Run: headless pygame with SDL's dummy video driver; simulated clock (each Clock.tick advances the game by its frame time, no real sleeping); random seed 0; keys injected as events and as key.get_pressed() state; no mouse input.
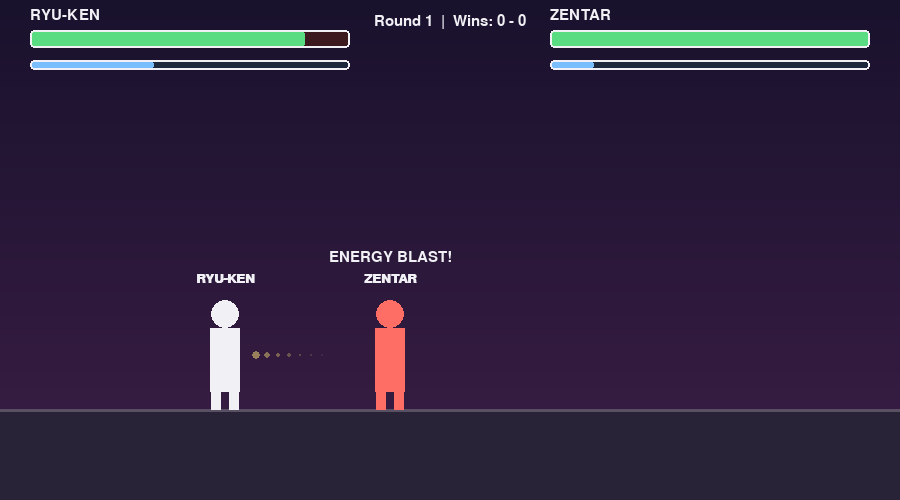
Frame 1 of 4 · flips 1–60 · no input
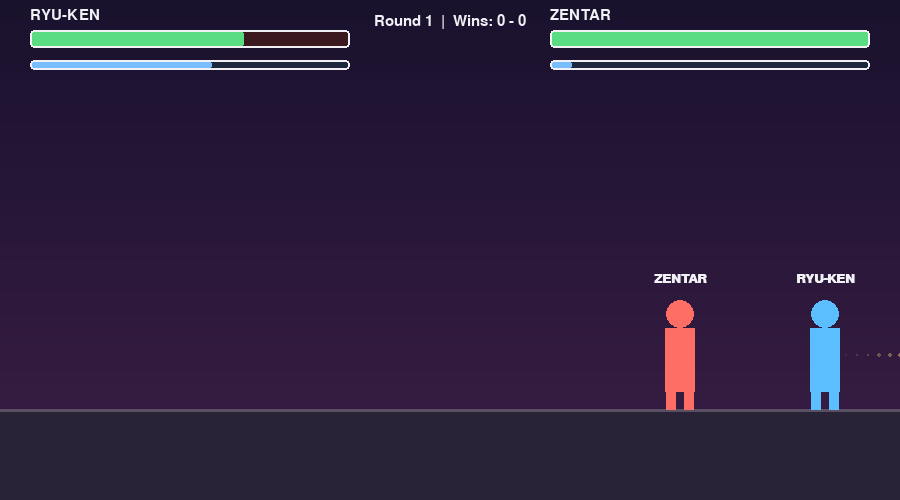
Frame 2 of 4 · flips 61–180 · tapped SPACE, RETURN · held RIGHT (→), D
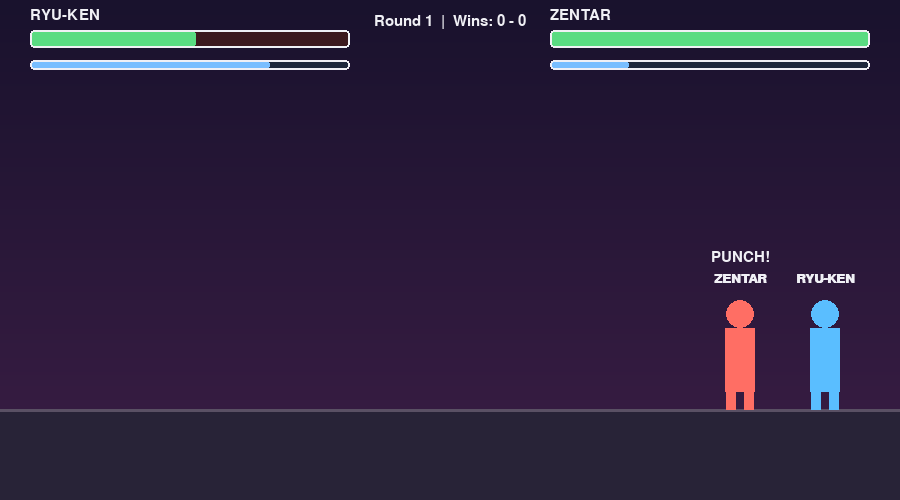
Frame 3 of 4 · flips 181–300 · held DOWN (↓), S
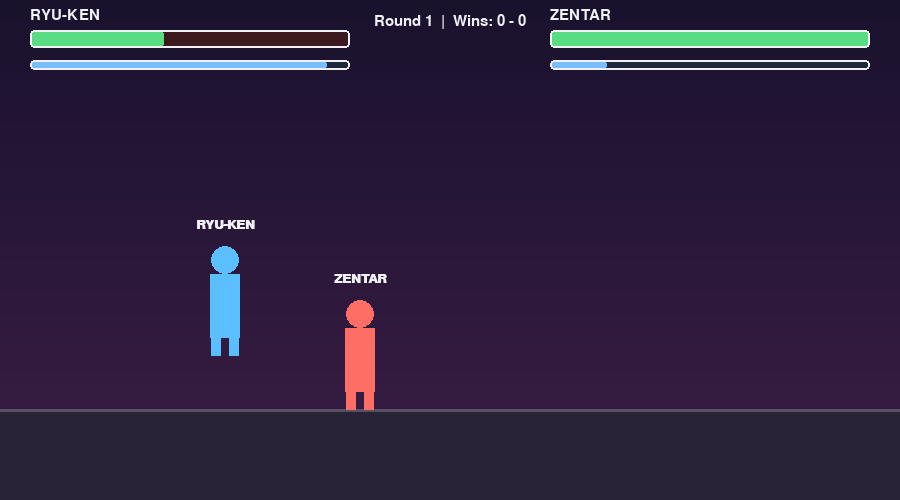
Frame 4 of 4 · flips 301–420 · held LEFT (←), A, UP (↑), W

The pygame program that drew these frames:

"""
KI FIGHTERS
-----------
An original anime-style 1v1 fighting game. Build up your Ki (energy)
meter, fire energy blasts, and unleash a POWER-UP TRANSFORMATION when
your meter is full for a temporary speed & damage boost. Best of 3
rounds against the CPU.

HOW TO RUN THIS GAME:
1. Make sure Python is installed (python.org)
2. Install pygame:
       pip install pygame
3. Save this file as ki_fighters.py
4. Run it with:
       python ki_fighters.py

CONTROLS:
- A / D       : move left / right
- W           : jump
- S           : block (reduces damage taken)
- J           : punch (fast, low damage)
- K           : kick (slower, more damage)
- L           : fire energy blast (costs Ki, ranged attack)
- HOLD SPACE  : charge Ki faster (can't move while charging)
- T           : TRANSFORM when Ki is full (temporary power boost)
- R           : restart after match ends
- ESC         : quit
"""

import pygame
import random
import math

pygame.init()

# ---------------------------------------------------------
# CONSTANTS
# ---------------------------------------------------------
WIDTH, HEIGHT = 900, 500
GROUND_Y = HEIGHT - 90
FPS = 60

GRAVITY = 1.0
JUMP_STRENGTH = -16
MOVE_SPEED = 5
TRANSFORMED_SPEED_MULT = 1.6
TRANSFORMED_DAMAGE_MULT = 1.7
TRANSFORM_DURATION = FPS * 8   # 8 seconds of power-up

MAX_HEALTH = 100
MAX_KI = 100
KI_REGEN = 0.15
KI_CHARGE_RATE = 0.9
BLAST_KI_COST = 25
TRANSFORM_KI_COST = MAX_KI  # uses the whole bar

PUNCH_DAMAGE = 5
KICK_DAMAGE = 9
BLAST_DAMAGE = 14
ATTACK_RANGE = 90
PUNCH_COOLDOWN = 16
KICK_COOLDOWN = 26
BLAST_COOLDOWN = 35

ROUNDS_TO_WIN = 2

BG_TOP = (25, 18, 45)
BG_BOTTOM = (60, 30, 70)
GROUND_COLOR = (40, 35, 55)
P1_COLOR = (90, 190, 255)
P1_AURA = (160, 230, 255)
P2_COLOR = (255, 110, 100)
P2_AURA = (255, 180, 140)
BLAST_COLOR = (255, 230, 120)
WHITE = (240, 240, 245)
HEALTH_COLOR = (90, 220, 130)
HEALTH_BG = (60, 25, 30)
KI_COLOR = (120, 190, 255)
KI_BG = (30, 40, 60)
GOLD = (255, 210, 80)

screen = pygame.display.set_mode((WIDTH, HEIGHT))
pygame.display.set_caption("Ki Fighters")
clock = pygame.time.Clock()
font = pygame.font.SysFont("consolas", 22)
big_font = pygame.font.SysFont("consolas", 50)
name_font = pygame.font.SysFont("consolas", 20, bold=True)


# ---------------------------------------------------------
# PARTICLES (used for blast trails and transformation aura)
# ---------------------------------------------------------
class Particle:
    def __init__(self, x, y, color, vel=None, life=24, radius=4):
        self.x, self.y = x, y
        self.color = color
        self.vx, self.vy = vel if vel else (random.uniform(-1, 1), random.uniform(-2, -0.5))
        self.life = life
        self.max_life = life
        self.radius = radius

    def update(self):
        self.x += self.vx
        self.y += self.vy
        self.life -= 1

    def draw(self, surface):
        if self.life <= 0:
            return
        fade = self.life / self.max_life
        r = max(1, int(self.radius * fade))
        alpha_surf = pygame.Surface((r * 2, r * 2), pygame.SRCALPHA)
        color_with_alpha = (*self.color, int(255 * fade))
        pygame.draw.circle(alpha_surf, color_with_alpha, (r, r), r)
        surface.blit(alpha_surf, (self.x - r, self.y - r))


# ---------------------------------------------------------
# ENERGY BLAST PROJECTILE
# ---------------------------------------------------------
class Blast:
    def __init__(self, x, y, direction, damage):
        self.x = x
        self.y = y
        self.direction = direction   # 1 = moving right, -1 = moving left
        self.speed = 11
        self.damage = damage
        self.radius = 12
        self.alive = True

    def update(self, particles):
        self.x += self.speed * self.direction
        particles.append(Particle(self.x, self.y, BLAST_COLOR, vel=(0, 0), life=14, radius=8))
        if self.x < -50 or self.x > WIDTH + 50:
            self.alive = False

    def get_rect(self):
        return pygame.Rect(self.x - self.radius, self.y - self.radius, self.radius * 2, self.radius * 2)

    def draw(self, surface):
        pygame.draw.circle(surface, BLAST_COLOR, (int(self.x), int(self.y)), self.radius)
        pygame.draw.circle(surface, WHITE, (int(self.x), int(self.y)), self.radius // 2)


# ---------------------------------------------------------
# FIGHTER
# ---------------------------------------------------------
class Fighter:
    def __init__(self, x, color, aura_color, facing, name):
        self.x = x
        self.y = GROUND_Y
        self.vel_y = 0
        self.on_ground = True
        self.facing = facing          # 1 = facing right, -1 = facing left
        self.color = color
        self.aura_color = aura_color
        self.name = name

        self.width, self.height = 46, 110

        self.health = MAX_HEALTH
        self.ki = 30

        self.is_blocking = False
        self.is_charging = False
        self.is_transformed = False
        self.transform_timer = 0

        self.punch_cd = 0
        self.kick_cd = 0
        self.blast_cd = 0
        self.hit_flash = 0          # brief red flash when hit
        self.action_label = ""      # text like "PUNCH!" shown briefly above fighter
        self.action_label_timer = 0

    def get_rect(self):
        return pygame.Rect(int(self.x - self.width / 2), int(self.y - self.height), self.width, self.height)

    def speed(self):
        return MOVE_SPEED * (TRANSFORMED_SPEED_MULT if self.is_transformed else 1)

    def damage_mult(self):
        return TRANSFORMED_DAMAGE_MULT if self.is_transformed else 1

    def take_damage(self, amount):
        if self.is_blocking:
            amount *= 0.35
        self.health = max(0, self.health - amount)
        self.hit_flash = 8

    def show_label(self, text):
        self.action_label = text
        self.action_label_timer = 30

    def update_physics(self):
        self.vel_y += GRAVITY
        self.y += self.vel_y
        if self.y >= GROUND_Y:
            self.y = GROUND_Y
            self.vel_y = 0
            self.on_ground = True
        else:
            self.on_ground = False

        self.x = max(self.width, min(WIDTH - self.width, self.x))

        for cd_name in ("punch_cd", "kick_cd", "blast_cd"):
            val = getattr(self, cd_name)
            if val > 0:
                setattr(self, cd_name, val - 1)

        if self.hit_flash > 0:
            self.hit_flash -= 1
        if self.action_label_timer > 0:
            self.action_label_timer -= 1

        if self.is_transformed:
            self.transform_timer -= 1
            if self.transform_timer <= 0:
                self.is_transformed = False

        # Ki regenerates slowly on its own, faster while charging
        if self.is_charging:
            self.ki = min(MAX_KI, self.ki + KI_CHARGE_RATE)
        else:
            self.ki = min(MAX_KI, self.ki + KI_REGEN)

    def try_transform(self):
        if self.ki >= TRANSFORM_KI_COST and not self.is_transformed:
            self.is_transformed = True
            self.transform_timer = TRANSFORM_DURATION
            self.ki = 0
            self.show_label("POWER UP!!")
            return True
        return False

    def draw(self, surface, particles):
        rect = self.get_rect()

        # Aura glow while transformed
        if self.is_transformed:
            glow_radius = 60 + int(8 * math.sin(pygame.time.get_ticks() * 0.02))
            glow_surf = pygame.Surface((glow_radius * 2, glow_radius * 2), pygame.SRCALPHA)
            pygame.draw.circle(glow_surf, (*self.aura_color, 70), (glow_radius, glow_radius), glow_radius)
            surface.blit(glow_surf, (rect.centerx - glow_radius, rect.centery - glow_radius))
            if random.random() < 0.5:
                particles.append(Particle(
                    rect.centerx + random.randint(-20, 20), rect.bottom,
                    self.aura_color, vel=(random.uniform(-0.5, 0.5), random.uniform(-2, -1)),
                    life=20, radius=5
                ))

        body_color = WHITE if self.hit_flash % 4 >= 2 else self.color

        # Simple humanoid shape: head + torso + limbs, all rectangles/circles
        head_radius = 14
        torso_top = rect.top + head_radius * 2
        pygame.draw.circle(surface, body_color, (rect.centerx, rect.top + head_radius), head_radius)
        pygame.draw.rect(surface, body_color, (rect.left + 8, torso_top, rect.width - 16, rect.height - head_radius * 2 - 18))

        # Legs (slightly spread for a "stance" look)
        leg_w = 10
        pygame.draw.rect(surface, body_color, (rect.centerx - 14, rect.bottom - 22, leg_w, 22))
        pygame.draw.rect(surface, body_color, (rect.centerx + 4, rect.bottom - 22, leg_w, 22))

        # Arm pointing forward when blocking, otherwise neutral
        arm_y = torso_top + 12
        arm_dir = self.facing
        if self.is_blocking:
            pygame.draw.rect(surface, body_color, (rect.centerx, arm_y, 22 * arm_dir, 9))
        else:
            pygame.draw.rect(surface, body_color, (rect.centerx - 6, arm_y, 12, 26))

        # Name + action label above the fighter
        name_text = name_font.render(self.name, True, WHITE)
        surface.blit(name_text, (rect.centerx - name_text.get_width() // 2, rect.top - 28))

        if self.action_label_timer > 0:
            label_color = GOLD if "POWER" in self.action_label else WHITE
            label_text = font.render(self.action_label, True, label_color)
            surface.blit(label_text, (rect.centerx - label_text.get_width() // 2, rect.top - 50))


# ---------------------------------------------------------
# DRAWING HELPERS
# ---------------------------------------------------------
def draw_background():
    for y in range(HEIGHT):
        t = y / HEIGHT
        color = tuple(int(BG_TOP[i] + (BG_BOTTOM[i] - BG_TOP[i]) * t) for i in range(3))
        pygame.draw.line(screen, color, (0, y), (WIDTH, y))
    pygame.draw.rect(screen, GROUND_COLOR, (0, GROUND_Y, WIDTH, HEIGHT - GROUND_Y))
    pygame.draw.line(screen, (90, 80, 100), (0, GROUND_Y), (WIDTH, GROUND_Y), 3)


def draw_bar(x, y, width, height, ratio, fg_color, bg_color, label):
    pygame.draw.rect(screen, bg_color, (x, y, width, height), border_radius=4)
    pygame.draw.rect(screen, fg_color, (x, y, int(width * max(ratio, 0)), height), border_radius=4)
    pygame.draw.rect(screen, WHITE, (x, y, width, height), 2, border_radius=4)
    text = font.render(label, True, WHITE)
    screen.blit(text, (x, y - 22))


def draw_hud(p1, p2, round_num, p1_wins, p2_wins):
    draw_bar(30, 30, 320, 18, p1.health / MAX_HEALTH, HEALTH_COLOR, HEALTH_BG, f"{p1.name}")
    draw_bar(30, 60, 320, 10, p1.ki / MAX_KI, KI_COLOR, KI_BG, "")

    draw_bar(WIDTH - 350, 30, 320, 18, p2.health / MAX_HEALTH, HEALTH_COLOR, HEALTH_BG, f"{p2.name}")
    draw_bar(WIDTH - 350, 60, 320, 10, p2.ki / MAX_KI, KI_COLOR, KI_BG, "")

    round_text = font.render(f"Round {round_num}  |  Wins: {p1_wins} - {p2_wins}", True, WHITE)
    screen.blit(round_text, (WIDTH // 2 - round_text.get_width() // 2, 14))

    if p1.ki >= MAX_KI:
        ready_text = font.render("T: TRANSFORM!", True, GOLD)
        screen.blit(ready_text, (30, 78))


def show_message(lines, color):
    overlay = pygame.Surface((WIDTH, HEIGHT), pygame.SRCALPHA)
    overlay.fill((10, 8, 16, 200))
    screen.blit(overlay, (0, 0))
    for i, text in enumerate(lines):
        rendered = (big_font if i == 0 else font).render(text, True, color if i == 0 else WHITE)
        screen.blit(rendered, (WIDTH // 2 - rendered.get_width() // 2, HEIGHT // 2 - 60 + i * 50))


# ---------------------------------------------------------
# SIMPLE CPU "AI"
# ---------------------------------------------------------
def cpu_decide(cpu, opponent, blasts, particles):
    distance = opponent.x - cpu.x
    cpu.facing = 1 if distance > 0 else -1

    in_melee_range = abs(distance) < ATTACK_RANGE
    in_blast_range = abs(distance) >= ATTACK_RANGE

    # Defensive transform when health is low and Ki is ready
    if cpu.health < 40 and cpu.ki >= TRANSFORM_KI_COST and random.random() < 0.04:
        cpu.try_transform()
        return

    if in_melee_range:
        if cpu.punch_cd == 0 and random.random() < 0.05:
            do_punch(cpu, opponent)
        elif cpu.kick_cd == 0 and random.random() < 0.03:
            do_kick(cpu, opponent)
        elif random.random() < 0.02:
            cpu.is_blocking = True
        else:
            cpu.is_blocking = False
    else:
        cpu.is_blocking = False
        # Move toward opponent, but keep a little distance to use blasts sometimes
        if abs(distance) > 250 or random.random() < 0.85:
            cpu.x += cpu.speed() * (1 if distance > 0 else -1)

        if cpu.blast_cd == 0 and cpu.ki >= BLAST_KI_COST and random.random() < 0.02:
            do_blast(cpu, blasts, particles)


# ---------------------------------------------------------
# ATTACK ACTIONS (shared by player & CPU)
# ---------------------------------------------------------
def do_punch(attacker, defender):
    attacker.punch_cd = PUNCH_COOLDOWN
    attacker.show_label("PUNCH!")
    if abs(attacker.x - defender.x) < ATTACK_RANGE:
        defender.take_damage(PUNCH_DAMAGE * attacker.damage_mult())


def do_kick(attacker, defender):
    attacker.kick_cd = KICK_COOLDOWN
    attacker.show_label("KICK!")
    if abs(attacker.x - defender.x) < ATTACK_RANGE:
        defender.take_damage(KICK_DAMAGE * attacker.damage_mult())


def do_blast(attacker, blasts, particles):
    attacker.blast_cd = BLAST_COOLDOWN
    attacker.ki -= BLAST_KI_COST
    attacker.show_label("ENERGY BLAST!")
    direction = attacker.facing
    blast_y = attacker.y - attacker.height // 2
    blast_x = attacker.x + 30 * direction
    damage = BLAST_DAMAGE * attacker.damage_mult()
    blasts.append(Blast(blast_x, blast_y, direction, damage))
    for _ in range(6):
        particles.append(Particle(blast_x, blast_y, BLAST_COLOR, life=16, radius=6))


# ---------------------------------------------------------
# MAIN GAME
# ---------------------------------------------------------
def main():
    p1 = Fighter(WIDTH * 0.25, P1_COLOR, P1_AURA, facing=1, name="RYU-KEN")
    p2 = Fighter(WIDTH * 0.75, P2_COLOR, P2_AURA, facing=-1, name="ZENTAR")

    blasts = []
    particles = []

    round_num = 1
    p1_wins, p2_wins = 0, 0
    state = "playing"      # "playing", "round_end", "match_end"
    pause_timer = 0
    round_winner = None

    def reset_round():
        p1.health = MAX_HEALTH
        p2.health = MAX_HEALTH
        p1.ki = 30
        p2.ki = 30
        p1.x, p2.x = WIDTH * 0.25, WIDTH * 0.75
        p1.is_transformed = p2.is_transformed = False
        blasts.clear()
        particles.clear()

    running = True
    while running:
        clock.tick(FPS)

        for event in pygame.event.get():
            if event.type == pygame.QUIT:
                running = False
            if event.type == pygame.KEYDOWN:
                if event.key == pygame.K_ESCAPE:
                    running = False
                if state == "match_end" and event.key == pygame.K_r:
                    return main()
                if state == "playing" and event.key == pygame.K_t:
                    p1.try_transform()
                if state == "playing" and event.key == pygame.K_j and p1.punch_cd == 0:
                    do_punch(p1, p2)
                if state == "playing" and event.key == pygame.K_k and p1.kick_cd == 0:
                    do_kick(p1, p2)
                if state == "playing" and event.key == pygame.K_l and p1.blast_cd == 0 and p1.ki >= BLAST_KI_COST:
                    do_blast(p1, blasts, particles)

        keys = pygame.key.get_pressed()

        if state == "playing":
            # ---- Player 1 controls ----
            p1.is_charging = keys[pygame.K_SPACE]
            p1.is_blocking = keys[pygame.K_s]

            if not p1.is_charging and not p1.is_blocking:
                if keys[pygame.K_a]:
                    p1.x -= p1.speed()
                    p1.facing = -1
                if keys[pygame.K_d]:
                    p1.x += p1.speed()
                    p1.facing = 1
                if keys[pygame.K_w] and p1.on_ground:
                    p1.vel_y = JUMP_STRENGTH

            # Always face the opponent for clarity (purely visual, doesn't affect movement keys)
            p1.facing = 1 if p2.x > p1.x else -1
            p2.facing = 1 if p1.x > p2.x else -1

            # ---- CPU behaviour ----
            cpu_decide(p2, p1, blasts, particles)

            # ---- Physics ----
            p1.update_physics()
            p2.update_physics()

            # ---- Blasts ----
            for blast in blasts[:]:
                blast.update(particles)
                target = p2 if blast.direction == 1 else p1
                # only check collision against whichever fighter the blast is heading toward
                shooter_is_p1 = blast.direction == p1.facing and blast.x < p2.x if blast.direction == 1 else True
                if blast.get_rect().colliderect(target.get_rect()):
                    target.take_damage(blast.damage)
                    blast.alive = False
                if not blast.alive:
                    blasts.remove(blast)

            # ---- Particles ----
            for particle in particles[:]:
                particle.update()
                if particle.life <= 0:
                    particles.remove(particle)

            # ---- Round end check ----
            if p1.health <= 0 or p2.health <= 0:
                round_winner = p1.name if p2.health <= 0 and p1.health > 0 else (
                    p2.name if p1.health <= 0 and p2.health > 0 else "DRAW"
                )
                if round_winner == p1.name:
                    p1_wins += 1
                elif round_winner == p2.name:
                    p2_wins += 1
                state = "round_end"
                pause_timer = 90

        elif state == "round_end":
            pause_timer -= 1
            for particle in particles[:]:
                particle.update()
                if particle.life <= 0:
                    particles.remove(particle)
            if pause_timer <= 0:
                if p1_wins >= ROUNDS_TO_WIN or p2_wins >= ROUNDS_TO_WIN:
                    state = "match_end"
                else:
                    round_num += 1
                    reset_round()
                    state = "playing"

        # ---- DRAW ----
        draw_background()

        for blast in blasts:
            blast.draw(screen)
        for particle in particles:
            particle.draw(screen)

        p1.draw(screen, particles)
        p2.draw(screen, particles)

        draw_hud(p1, p2, round_num, p1_wins, p2_wins)

        if state == "round_end":
            color = GOLD if round_winner != "DRAW" else WHITE
            show_message([f"{round_winner} WINS THE ROUND!" if round_winner != "DRAW" else "DRAW ROUND"], color)
        elif state == "match_end":
            champion = p1.name if p1_wins > p2_wins else p2.name
            show_message(["MATCH OVER", f"{champion} WINS THE MATCH!", "Press R to Restart or ESC to Quit"], GOLD)

        pygame.display.flip()

    pygame.quit()


if __name__ == "__main__":
    main()
